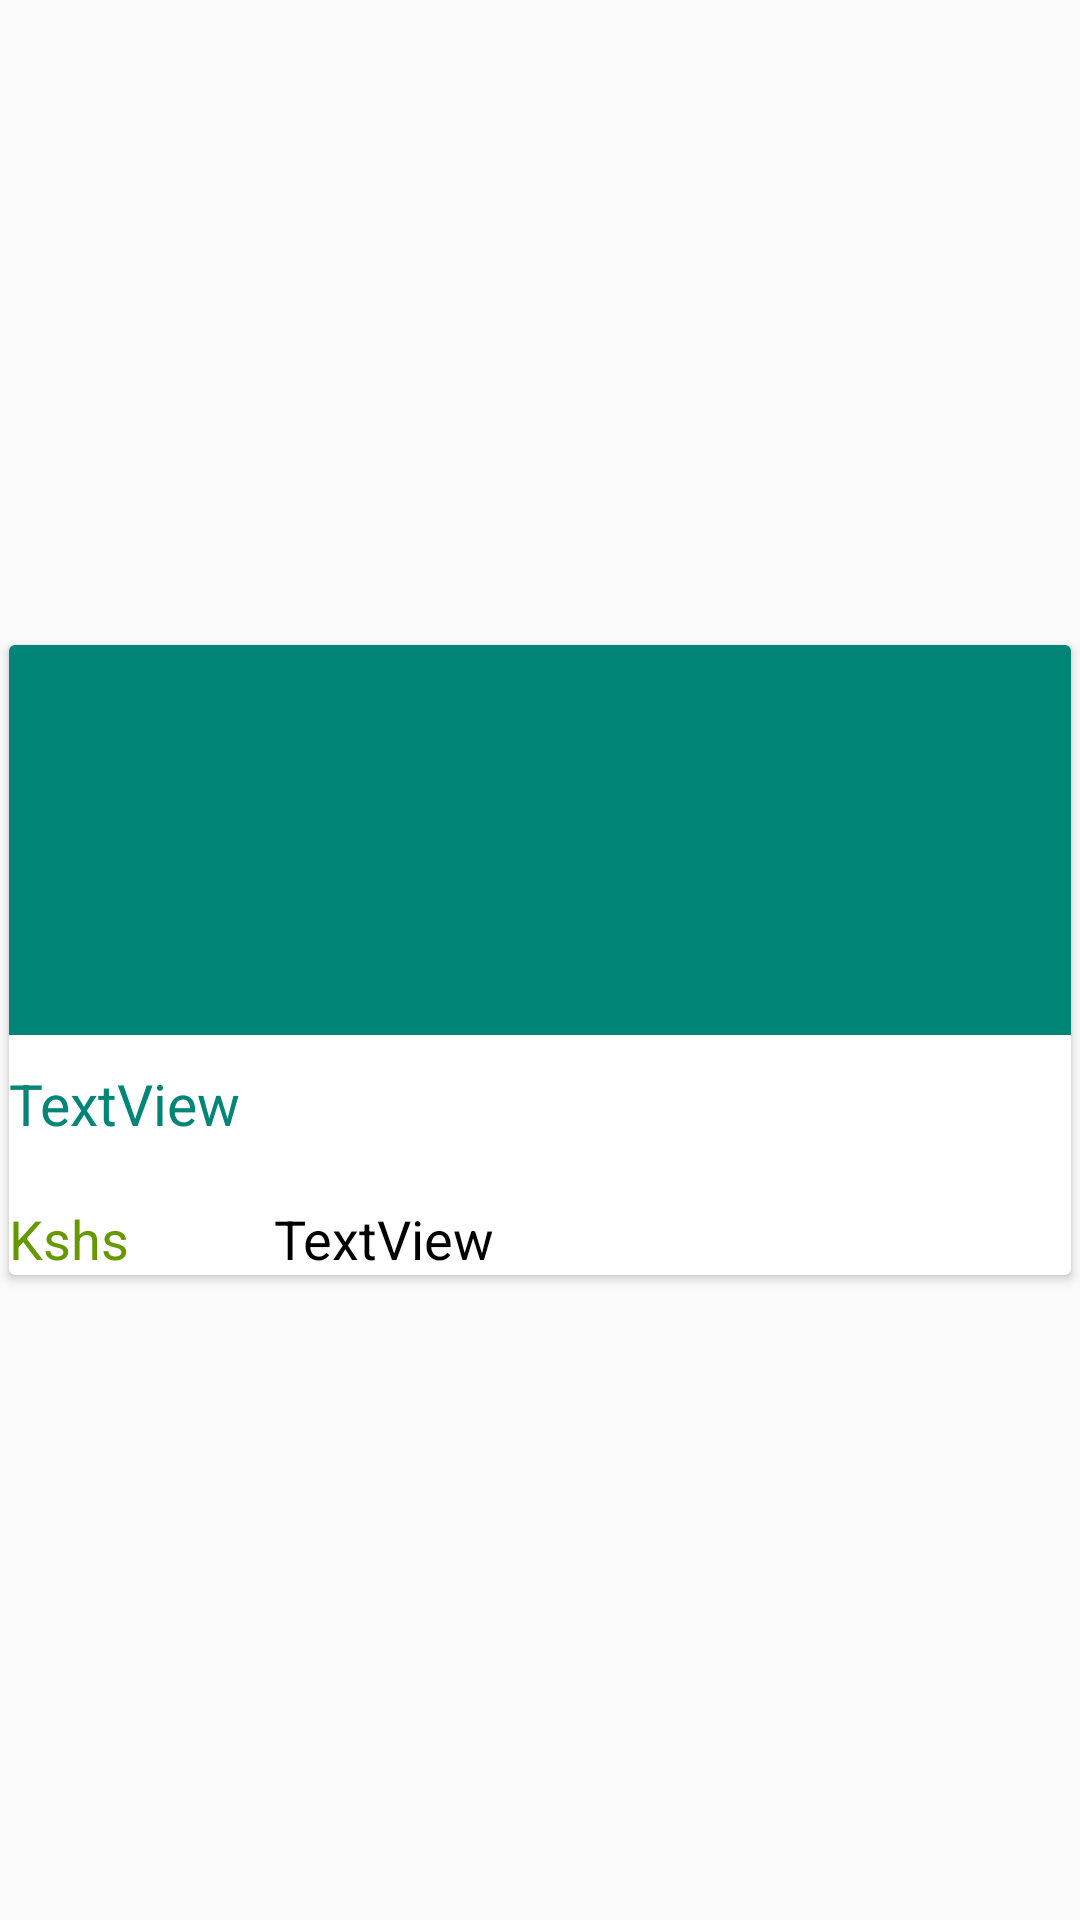

Layout XML and referenced resources for this Android screen:
<!-- AndroidManifest.xml: application theme AppTheme -->
<!-- res/layout/ad_strip.xml -->
<?xml version="1.0" encoding="utf-8"?>
<android.support.constraint.ConstraintLayout xmlns:android="http://schemas.android.com/apk/res/android"
    xmlns:app="http://schemas.android.com/apk/res-auto"
    xmlns:tools="http://schemas.android.com/tools"
    android:layout_width="match_parent"
    android:layout_height="wrap_content">

    <android.support.v7.widget.CardView
        android:id="@+id/ad"
        android:layout_width="match_parent"
        android:layout_height="wrap_content"
        android:layout_marginLeft="3dp"
        android:layout_marginTop="5dp"
        android:layout_marginRight="3dp"
        android:layout_marginBottom="5dp"
        android:maxWidth="180dp"
        app:layout_constraintBottom_toBottomOf="parent"
        app:layout_constraintEnd_toEndOf="parent"
        app:layout_constraintStart_toStartOf="parent"
        app:layout_constraintTop_toTopOf="parent">

        <LinearLayout
            android:layout_width="match_parent"
            android:layout_height="match_parent"
            android:orientation="vertical">

            <ImageView
                android:id="@+id/adImage"
                android:layout_width="match_parent"
                android:layout_height="130dp"
                android:scaleType="centerCrop"
                android:src="@color/colorPrimary"
                 />

            <LinearLayout
                android:layout_width="match_parent"
                android:layout_height="wrap_content"
                android:layout_marginTop="10dp"
                android:orientation="horizontal"
                android:weightSum="1.0">

                <TextView
                    android:id="@+id/adTitle"
                    android:layout_width="match_parent"
                    android:layout_height="wrap_content"
                    android:textSize="19dp"
                    android:maxLines="1"
                    android:textColor="@color/colorPrimary"
                    android:layout_weight="0.8"
                    android:text="TextView" />

            </LinearLayout>

            <LinearLayout
                android:layout_width="match_parent"
                android:layout_height="wrap_content"
                android:weightSum="1.0"
                android:orientation="horizontal">

                <TextView
                    android:id="@+id/textView10"
                    android:maxLines="1"
                    android:layout_width="0dp"
                    android:textColor="@android:color/holo_green_dark"
                    android:layout_height="wrap_content"
                    android:textSize="18dp"
                    android:layout_marginTop="20dp"
                    android:layout_weight="0.25"
                    android:text="Kshs" />

                <TextView
                    android:id="@+id/adPrice"
                    android:layout_width="0dp"
                    android:layout_height="wrap_content"
                    android:layout_marginTop="20dp"
                    android:textSize="18dp"
                    android:maxLines="1"
                    android:textColor="@android:color/black"
                    android:layout_weight="0.75"
                    android:text="TextView" />
            </LinearLayout>

        </LinearLayout>
    </android.support.v7.widget.CardView>
</android.support.constraint.ConstraintLayout>
<!-- resources referenced by this layout -->
<resources>
  <color name="colorPrimary">#008577</color>
  <style name="AppTheme" parent="Theme.AppCompat.Light.DarkActionBar">
          
          <item name="colorPrimary">@color/colorPrimary</item>
          <item name="colorPrimaryDark">@color/colorPrimaryDark</item>
          <item name="colorAccent">@color/colorAccent</item>
      </style>
  <color name="colorPrimaryDark">#00574B</color>
  <color name="colorAccent">#D81B60</color>
</resources>
